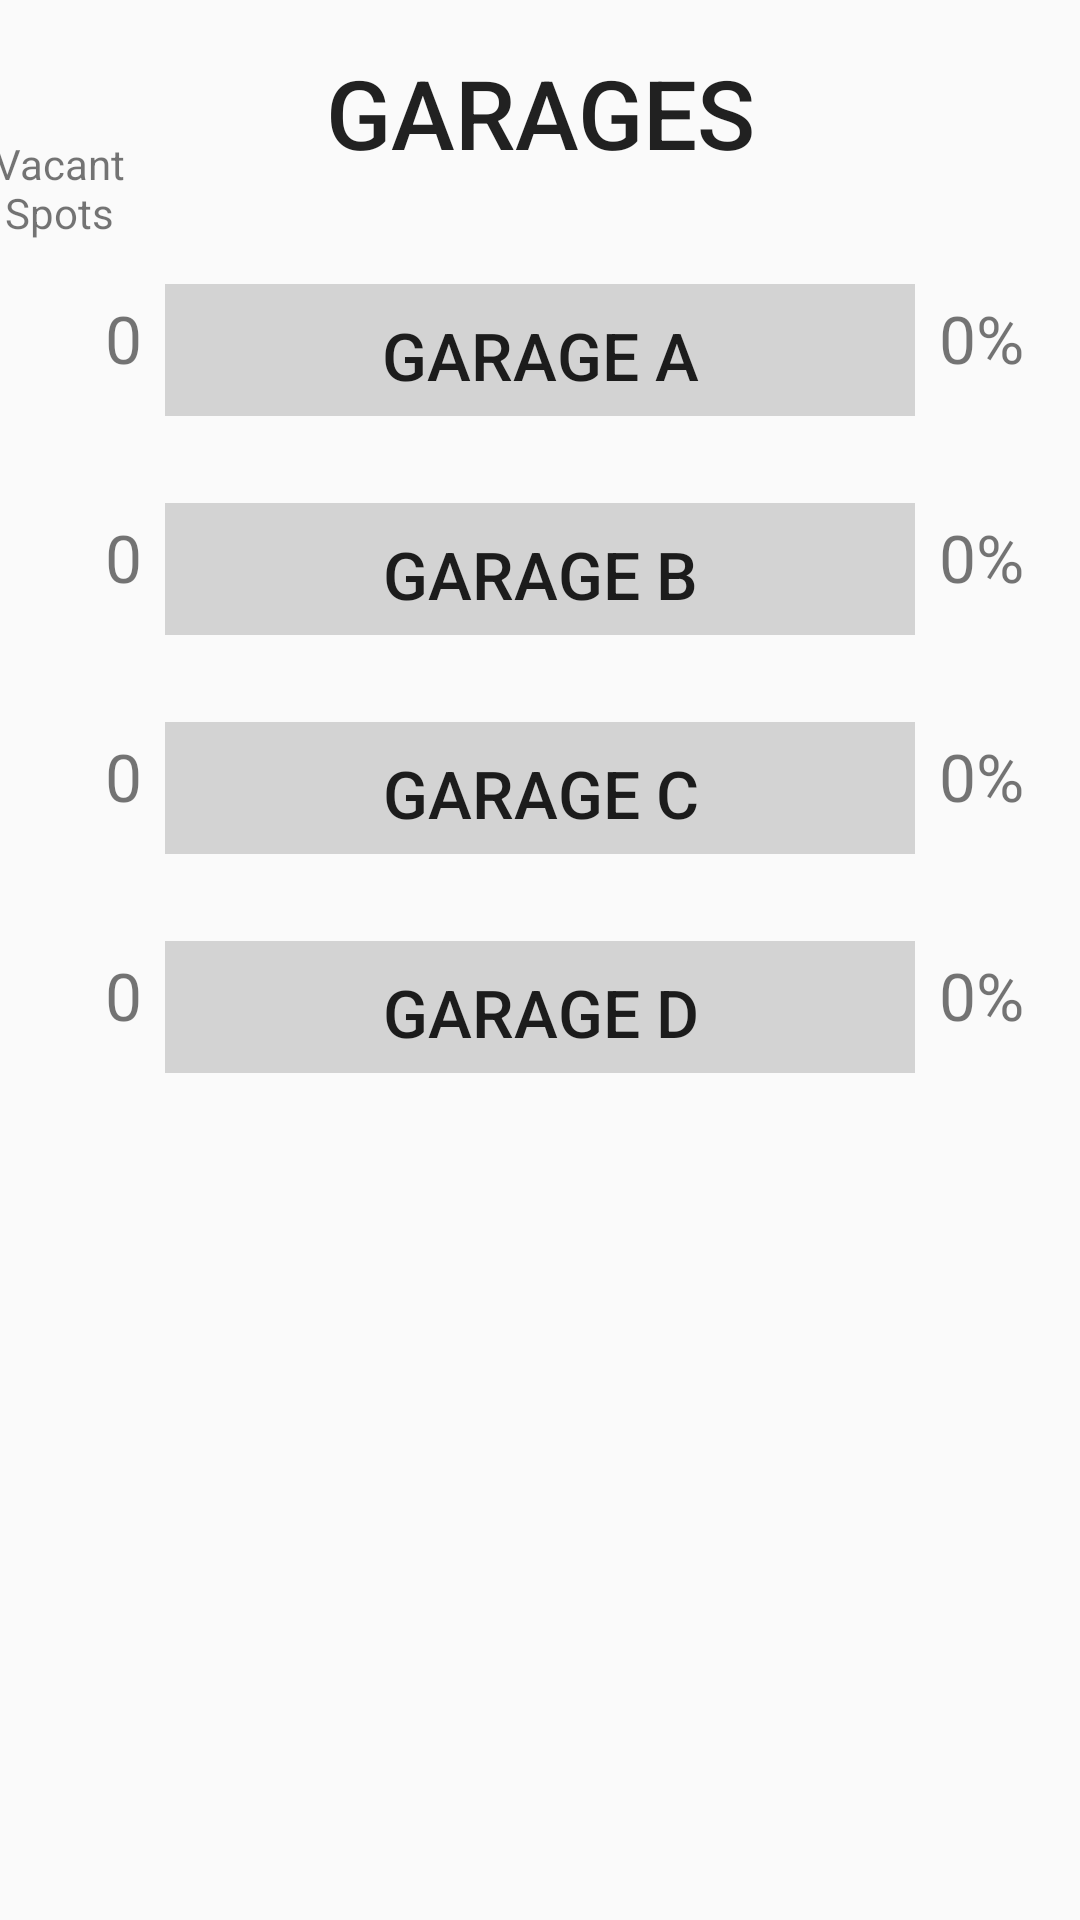

Here is an Android app screen rendered from its layout file. Give the layout XML and the strings, colors and styles it references.
<!-- AndroidManifest.xml: application theme AppTheme -->
<!-- res/layout/activity_homepage.xml -->
<?xml version="1.0" encoding="utf-8"?>
<android.support.constraint.ConstraintLayout xmlns:android="http://schemas.android.com/apk/res/android"
    xmlns:app="http://schemas.android.com/apk/res-auto"
    xmlns:tools="http://schemas.android.com/tools"
    android:layout_width="match_parent"
    android:layout_height="match_parent"
    tools:context="com.easypark.easypark.Homepage"
    tools:layout_editor_absoluteY="81dp">

    <TextView
        android:id="@+id/heading1"
        android:layout_width="146dp"
        android:layout_height="42dp"
        android:layout_marginTop="16dp"
        android:gravity="center_horizontal"
        android:text="@string/Garages"
        android:textAllCaps="true"
        android:textAppearance="@style/TextAppearance.AppCompat.Body2"
        android:textSize="32sp"
        app:layout_constraintEnd_toEndOf="parent"
        app:layout_constraintLeft_toLeftOf="parent"
        app:layout_constraintRight_toRightOf="parent"
        app:layout_constraintStart_toStartOf="parent"
        app:layout_constraintTop_toTopOf="parent"
        tools:text="Garages" />

    <ProgressBar
        android:id="@+id/mBar1"
        style="@android:style/Widget.DeviceDefault.Light.ProgressBar.Horizontal"
        android:layout_width="@dimen/progbar_and_button_width"
        android:layout_height="@dimen/progbar_and_button_height"
        android:layout_marginTop="40dp"
        android:clickable="false"
        android:indeterminate="false"
        android:max="100"
        android:scaleY="11"
        app:layout_constraintLeft_toLeftOf="parent"
        app:layout_constraintRight_toRightOf="parent"
        app:layout_constraintTop_toBottomOf="@+id/heading1" />

    <ProgressBar
        android:id="@+id/mBar2"
        style="?android:attr/progressBarStyleHorizontal"
        android:layout_width="@dimen/progbar_and_button_width"
        android:layout_height="@dimen/progbar_and_button_height"
        android:layout_marginTop="32dp"
        android:max="100"
        android:scaleY="11"
        app:layout_constraintLeft_toLeftOf="parent"
        app:layout_constraintRight_toRightOf="parent"
        app:layout_constraintTop_toBottomOf="@+id/mBar1" />

    <ProgressBar
        android:id="@+id/mBar3"
        style="?android:attr/progressBarStyleHorizontal"
        android:layout_width="@dimen/progbar_and_button_width"
        android:layout_height="@dimen/progbar_and_button_height"
        android:layout_marginTop="32dp"
        android:scaleY="11"
        app:layout_constraintLeft_toLeftOf="parent"
        app:layout_constraintRight_toRightOf="parent"
        app:layout_constraintTop_toBottomOf="@+id/mBar2" />

    <ProgressBar
        android:id="@+id/mBar4"
        style="?android:attr/progressBarStyleHorizontal"
        android:layout_width="@dimen/progbar_and_button_width"
        android:layout_height="@dimen/progbar_and_button_height"
        android:layout_marginTop="32dp"
        android:scaleY="11"
        app:layout_constraintLeft_toLeftOf="parent"
        app:layout_constraintRight_toRightOf="parent"
        app:layout_constraintTop_toBottomOf="@+id/mBar3" />

    <Button
        android:id="@+id/mButton1"
        android:layout_width="@dimen/progbar_and_button_width"
        android:layout_height="@dimen/progbar_and_button_height"
        android:layout_marginTop="40dp"
        android:background="#00FFFFFF"
        android:backgroundTint="@android:color/transparent"
        android:text="@string/GarageA"
        android:textSize="22sp"
        android:typeface="normal"
        android:visibility="visible"
        app:layout_constraintLeft_toLeftOf="parent"
        app:layout_constraintRight_toRightOf="parent"
        app:layout_constraintTop_toBottomOf="@+id/heading1" />

    <Button
        android:id="@+id/mButton2"
        android:layout_width="@dimen/progbar_and_button_width"
        android:layout_height="@dimen/progbar_and_button_height"
        android:layout_marginTop="32dp"
        android:background="#00FFFFFF"
        android:backgroundTint="@android:color/transparent"
        android:text="@string/GarageB"
        android:textSize="22sp"
        android:typeface="normal"
        android:visibility="visible"
        app:layout_constraintLeft_toLeftOf="parent"
        app:layout_constraintRight_toRightOf="parent"
        app:layout_constraintTop_toBottomOf="@+id/mButton1"
        tools:text="Garage B" />

    <Button
        android:id="@+id/mButton3"
        android:layout_width="@dimen/progbar_and_button_width"
        android:layout_height="@dimen/progbar_and_button_height"
        android:layout_marginTop="32dp"
        android:background="#00FFFFFF"
        android:backgroundTint="@android:color/transparent"
        android:text="@string/GarageC"
        android:textSize="22sp"
        android:visibility="visible"
        app:layout_constraintLeft_toLeftOf="parent"
        app:layout_constraintRight_toRightOf="parent"
        app:layout_constraintTop_toBottomOf="@+id/mButton2"
        tools:text="Garage C" />

    <Button
        android:id="@+id/mButton4"
        android:layout_width="@dimen/progbar_and_button_width"
        android:layout_height="@dimen/progbar_and_button_height"
        android:layout_marginTop="32dp"
        android:background="#00FFFFFF"
        android:backgroundTint="@android:color/transparent"
        android:text="@string/GarageD"
        android:textSize="22sp"
        android:visibility="visible"
        app:layout_constraintLeft_toLeftOf="parent"
        app:layout_constraintRight_toRightOf="parent"
        app:layout_constraintTop_toBottomOf="@+id/mButton3"
        tools:text="Garage D" />

    <TextView
        android:id="@+id/textP1"
        android:layout_width="@dimen/side_box_width"
        android:layout_height="@dimen/side_box_height"
        android:layout_marginLeft="8dp"
        android:layout_marginStart="8dp"
        android:layout_marginTop="98dp"
        android:text="@string/zeroPercent"
        android:textSize="22sp"
        app:layout_constraintStart_toEndOf="@+id/mBar1"
        app:layout_constraintTop_toTopOf="parent" />

    <TextView
        android:id="@+id/textP2"
        android:layout_width="@dimen/side_box_width"
        android:layout_height="@dimen/side_box_height"
        android:layout_marginStart="8dp"
        android:layout_marginTop="32dp"
        android:text="@string/zeroPercent"
        android:textSize="22sp"
        app:layout_constraintStart_toEndOf="@+id/mBar2"
        app:layout_constraintTop_toBottomOf="@+id/textP1"
        android:layout_marginLeft="8dp" />

    <TextView
        android:id="@+id/textP3"
        android:layout_width="@dimen/side_box_width"
        android:layout_height="@dimen/side_box_height"
        android:layout_marginStart="8dp"
        android:layout_marginTop="32dp"
        android:text="@string/zeroPercent"
        android:textSize="22sp"
        app:layout_constraintStart_toEndOf="@+id/mBar3"
        app:layout_constraintTop_toBottomOf="@+id/textP2"
        android:layout_marginLeft="8dp" />

    <TextView
        android:id="@+id/textP4"
        android:layout_width="@dimen/side_box_width"
        android:layout_height="@dimen/side_box_height"
        android:layout_marginStart="8dp"
        android:layout_marginTop="32dp"
        android:text="@string/zeroPercent"
        android:textSize="22sp"
        app:layout_constraintStart_toEndOf="@+id/mBar4"
        app:layout_constraintTop_toBottomOf="@+id/textP3"
        android:layout_marginLeft="8dp" />

    <TextView
        android:id="@+id/textS1"
        android:layout_width="@dimen/side_box_width"
        android:layout_height="@dimen/side_box_height"
        android:layout_marginEnd="8dp"
        android:layout_marginTop="12dp"
        android:gravity="right"
        android:text="@string/zero"
        android:layout_alignParentRight="true"
        android:textSize="22sp"
        app:layout_constraintEnd_toStartOf="@+id/mBar1"
        app:layout_constraintTop_toBottomOf="@+id/textView"
        android:layout_marginRight="8dp" />

    <TextView
        android:id="@+id/textS2"
        android:layout_width="@dimen/side_box_width"
        android:layout_height="@dimen/side_box_height"
        android:layout_marginEnd="8dp"
        android:layout_marginTop="32dp"
        android:gravity="right"
        android:text="@string/zero"
        android:textSize="22sp"
        app:layout_constraintEnd_toStartOf="@+id/mBar2"
        app:layout_constraintTop_toBottomOf="@+id/textS1"
        android:layout_marginRight="8dp" />

    <TextView
        android:id="@+id/textS3"
        android:layout_width="@dimen/side_box_width"
        android:layout_height="@dimen/side_box_height"
        android:layout_marginEnd="8dp"
        android:layout_marginTop="32dp"
        android:gravity="right"
        android:text="@string/zero"
        android:textSize="22sp"
        app:layout_constraintEnd_toStartOf="@+id/mBar3"
        app:layout_constraintTop_toBottomOf="@+id/textS2"
        android:layout_marginRight="8dp" />

    <TextView
        android:id="@+id/textS4"
        android:layout_width="@dimen/side_box_width"
        android:layout_height="@dimen/side_box_height"
        android:layout_marginEnd="8dp"
        android:layout_marginTop="32dp"
        android:gravity="right"
        android:text="@string/zero"
        android:textSize="22sp"
        app:layout_constraintEnd_toStartOf="@+id/mBar4"
        app:layout_constraintTop_toBottomOf="@+id/textS3"
        android:layout_marginRight="8dp" />

    <TextView
        android:id="@+id/textView"
        android:layout_width="@dimen/side_box_width"
        android:layout_height="@dimen/side_box_height"
        android:layout_marginEnd="8dp"
        android:layout_marginRight="8dp"
        android:layout_marginTop="45dp"
        android:gravity="center_horizontal"
        android:text="@string/VacantSpots"
        app:layout_constraintEnd_toStartOf="@+id/mButton1"
        app:layout_constraintTop_toTopOf="parent" />


</android.support.constraint.ConstraintLayout>
<!-- resources referenced by this layout -->
<resources>
  <dimen name="progbar_and_button_height">41dp</dimen>
  <dimen name="progbar_and_button_width">250dp</dimen>
  <dimen name="side_box_height">41dp</dimen>
  <dimen name="side_box_width">55dp</dimen>
  <string name="GarageA">Garage A</string>
  <string name="GarageB">Garage B</string>
  <string name="GarageC">Garage C</string>
  <string name="GarageD">Garage D</string>
  <string name="Garages">Garages</string>
  <string name="VacantSpots">Vacant Spots</string>
  <string name="zero">0</string>
  <string name="zeroPercent">0%</string>
  <style name="AppTheme" parent="Theme.AppCompat.Light.DarkActionBar">
          
          <item name="colorPrimary">@color/colorPrimary</item>
          <item name="colorPrimaryDark">@color/colorPrimaryDark</item>
          <item name="colorAccent">@color/colorAccent</item>
      </style>
  <color name="colorPrimary">#05C3F9</color>
  <color name="colorPrimaryDark">#0691b8</color>
  <color name="colorAccent">#FF0000</color>
</resources>
